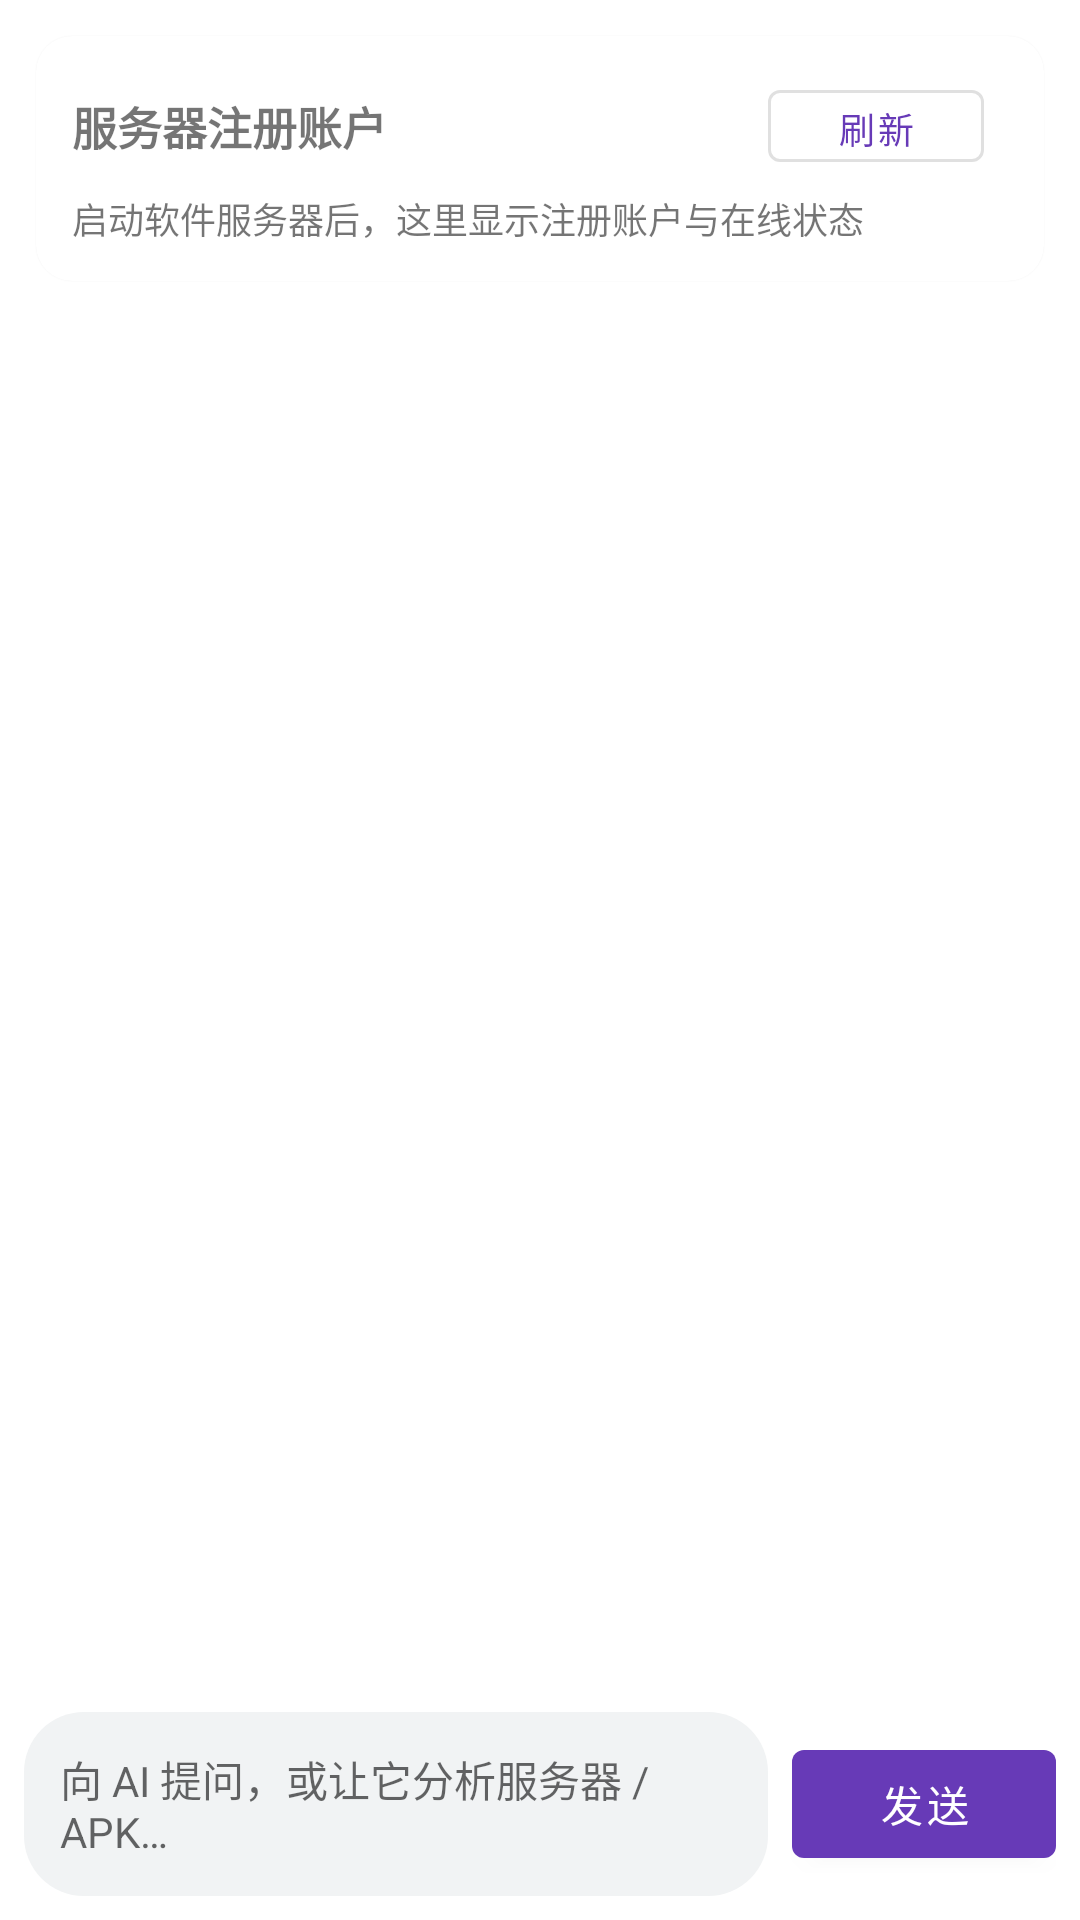

Produce the Android XML layout that renders to this screen, including the resource entries it uses.
<!-- AndroidManifest.xml: application theme Theme.JsxposedXMod -->
<!-- res/layout/fragment_ai.xml -->
<?xml version="1.0" encoding="utf-8"?>
<LinearLayout xmlns:android="http://schemas.android.com/apk/res/android"
    xmlns:app="http://schemas.android.com/apk/res-auto"
    android:layout_width="match_parent"
    android:layout_height="match_parent"
    android:orientation="vertical">

    <com.google.android.material.card.MaterialCardView
        android:layout_width="match_parent"
        android:layout_height="wrap_content"
        android:layout_margin="12dp"
        app:cardCornerRadius="12dp">

        <LinearLayout
            android:layout_width="match_parent"
            android:layout_height="wrap_content"
            android:orientation="vertical"
            android:padding="12dp">

            <LinearLayout
                android:layout_width="match_parent"
                android:layout_height="wrap_content"
                android:gravity="center_vertical"
                android:orientation="horizontal">

                <TextView
                    android:layout_width="0dp"
                    android:layout_height="wrap_content"
                    android:layout_weight="1"
                    android:text="@string/accounts_title"
                    android:textSize="15sp"
                    android:textStyle="bold" />

                <com.google.android.material.button.MaterialButton
                    android:id="@+id/btn_refresh_accounts"
                    style="?attr/materialButtonOutlinedStyle"
                    android:layout_width="wrap_content"
                    android:layout_height="36dp"
                    android:insetLeft="8dp"
                    android:insetRight="8dp"
                    android:text="@string/refresh"
                    android:textSize="12sp" />
            </LinearLayout>

            <TextView
                android:id="@+id/text_accounts_hint"
                android:layout_width="match_parent"
                android:layout_height="wrap_content"
                android:layout_marginTop="4dp"
                android:text="启动软件服务器后，这里显示注册账户与在线状态"
                android:textSize="12sp" />

            <androidx.recyclerview.widget.RecyclerView
                android:id="@+id/rv_accounts"
                android:layout_width="match_parent"
                android:layout_height="wrap_content"
                android:nestedScrollingEnabled="false" />
        </LinearLayout>
    </com.google.android.material.card.MaterialCardView>

    <androidx.recyclerview.widget.RecyclerView
        android:id="@+id/rv_chat"
        android:layout_width="match_parent"
        android:layout_height="0dp"
        android:layout_weight="1"
        android:clipToPadding="false"
        android:padding="8dp" />

    <LinearLayout
        android:layout_width="match_parent"
        android:layout_height="wrap_content"
        android:background="?android:attr/colorBackground"
        android:gravity="center_vertical"
        android:orientation="horizontal"
        android:padding="8dp">

        <com.google.android.material.textfield.TextInputEditText
            android:id="@+id/edit_message"
            android:layout_width="0dp"
            android:layout_height="wrap_content"
            android:layout_weight="1"
            android:background="@drawable/bg_input"
            android:hint="@string/hint_message"
            android:imeOptions="actionSend"
            android:inputType="textMultiLine|textCapSentences"
            android:maxLines="4"
            android:padding="12dp"
            android:textSize="14sp" />

        <com.google.android.material.button.MaterialButton
            android:id="@+id/btn_send"
            android:layout_width="wrap_content"
            android:layout_height="wrap_content"
            android:layout_marginStart="8dp"
            android:text="@string/send" />
    </LinearLayout>
</LinearLayout>
<!-- resources referenced by this layout -->
<resources>
  <!-- drawable bg_input (drawable) -->
  <?xml version="1.0" encoding="utf-8"?>
  <shape xmlns:android="http://schemas.android.com/apk/res/android">
      <solid android:color="#F1F3F4" />
      <corners android:radius="20dp" />
  </shape>
  <string name="accounts_title">服务器注册账户</string>
  <string name="hint_message">向 AI 提问，或让它分析服务器 / APK…</string>
  <string name="refresh">刷新</string>
  <string name="send">发送</string>
  <style name="Theme.JsxposedXMod" parent="Theme.MaterialComponents.DayNight.NoActionBar">
          <item name="colorPrimary">@color/purple_500</item>
          <item name="colorPrimaryVariant">#512DA8</item>
          <item name="colorOnPrimary">@color/white</item>
          <item name="colorSecondary">@color/teal_200</item>
          <item name="colorSecondaryVariant">#018786</item>
          <item name="colorOnSecondary">@color/black</item>
          <item name="android:statusBarColor">?attr/colorPrimaryVariant</item>
      </style>
  <color name="purple_500">#673AB7</color>
  <color name="white">#FFFFFFFF</color>
  <color name="teal_200">#03DAC5</color>
  <color name="black">#FF000000</color>
</resources>
